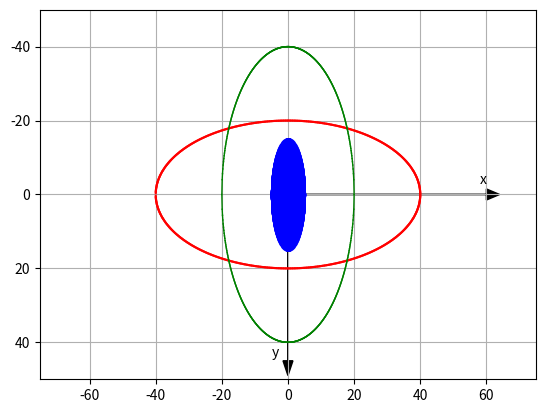

Recreate this plot in Python.
# -*- coding: utf-8 -*-
"""
Listing 2-7. ELLIPSES
"""

import numpy as np
import matplotlib.pyplot as plt

plt.axis([-75,75,50,-50])

plt.axis('on')
plt.grid(True)

plt.arrow(0,0,60,0,head_length=4,head_width=3,color='k')
plt.arrow(0,0,0,45,head_length=4,head_width=3,color='k')

plt.text(58,-3,'x')
plt.text(-5,44,'y')

#--------------------------------------------------red ellipse
a=40
b=20
p1=0
p2=180*np.pi/180
dp=(p2-p1)/180

xplast=a
yplast=0
for p in np.arange(p1,p2,dp):
    xp=a*np.cos(p)
    yp=b*np.sin(p)
    plt.plot([xplast,xp],[yplast,yp],color='r')
    plt.plot([xplast,xp],[-yplast,-yp],color='r')
    xplast=xp
    yplast=yp
    
#------------------------------------------------green ellipse
a=20
b=40
xp1=-a
xp2=a
dx=.1

xplast=-a
yplast=0
for xp in np.arange(xp1,xp2,dx):
    yp=b*(1-xp**2/a**2)**.5
    plt.plot([xplast,xp],[yplast,yp],linewidth=1,color='g')
    plt.plot([xplast,xp],[-yplast,-yp],linewidth=1,color='g')
    xplast=xp
    yplast=yp
    
plt.plot([xplast,a],[yplast,0],linewidth=1,color='g')
plt.plot([xplast,a],[-yplast,0],linewidth=1,color='g')
    
#--------------------------------------------blue ellipse disc
a=5
b=15
p1=0
p2=180*np.pi/180
dp=.2*np.pi/180

for p in np.arange(p1,p2,dp):
    xp=a*np.cos(p)
    yp=b*np.sin(p)
    plt.plot([xp,xp],[yp,-yp],linewidth=1,color='b')
   
plt.show()
